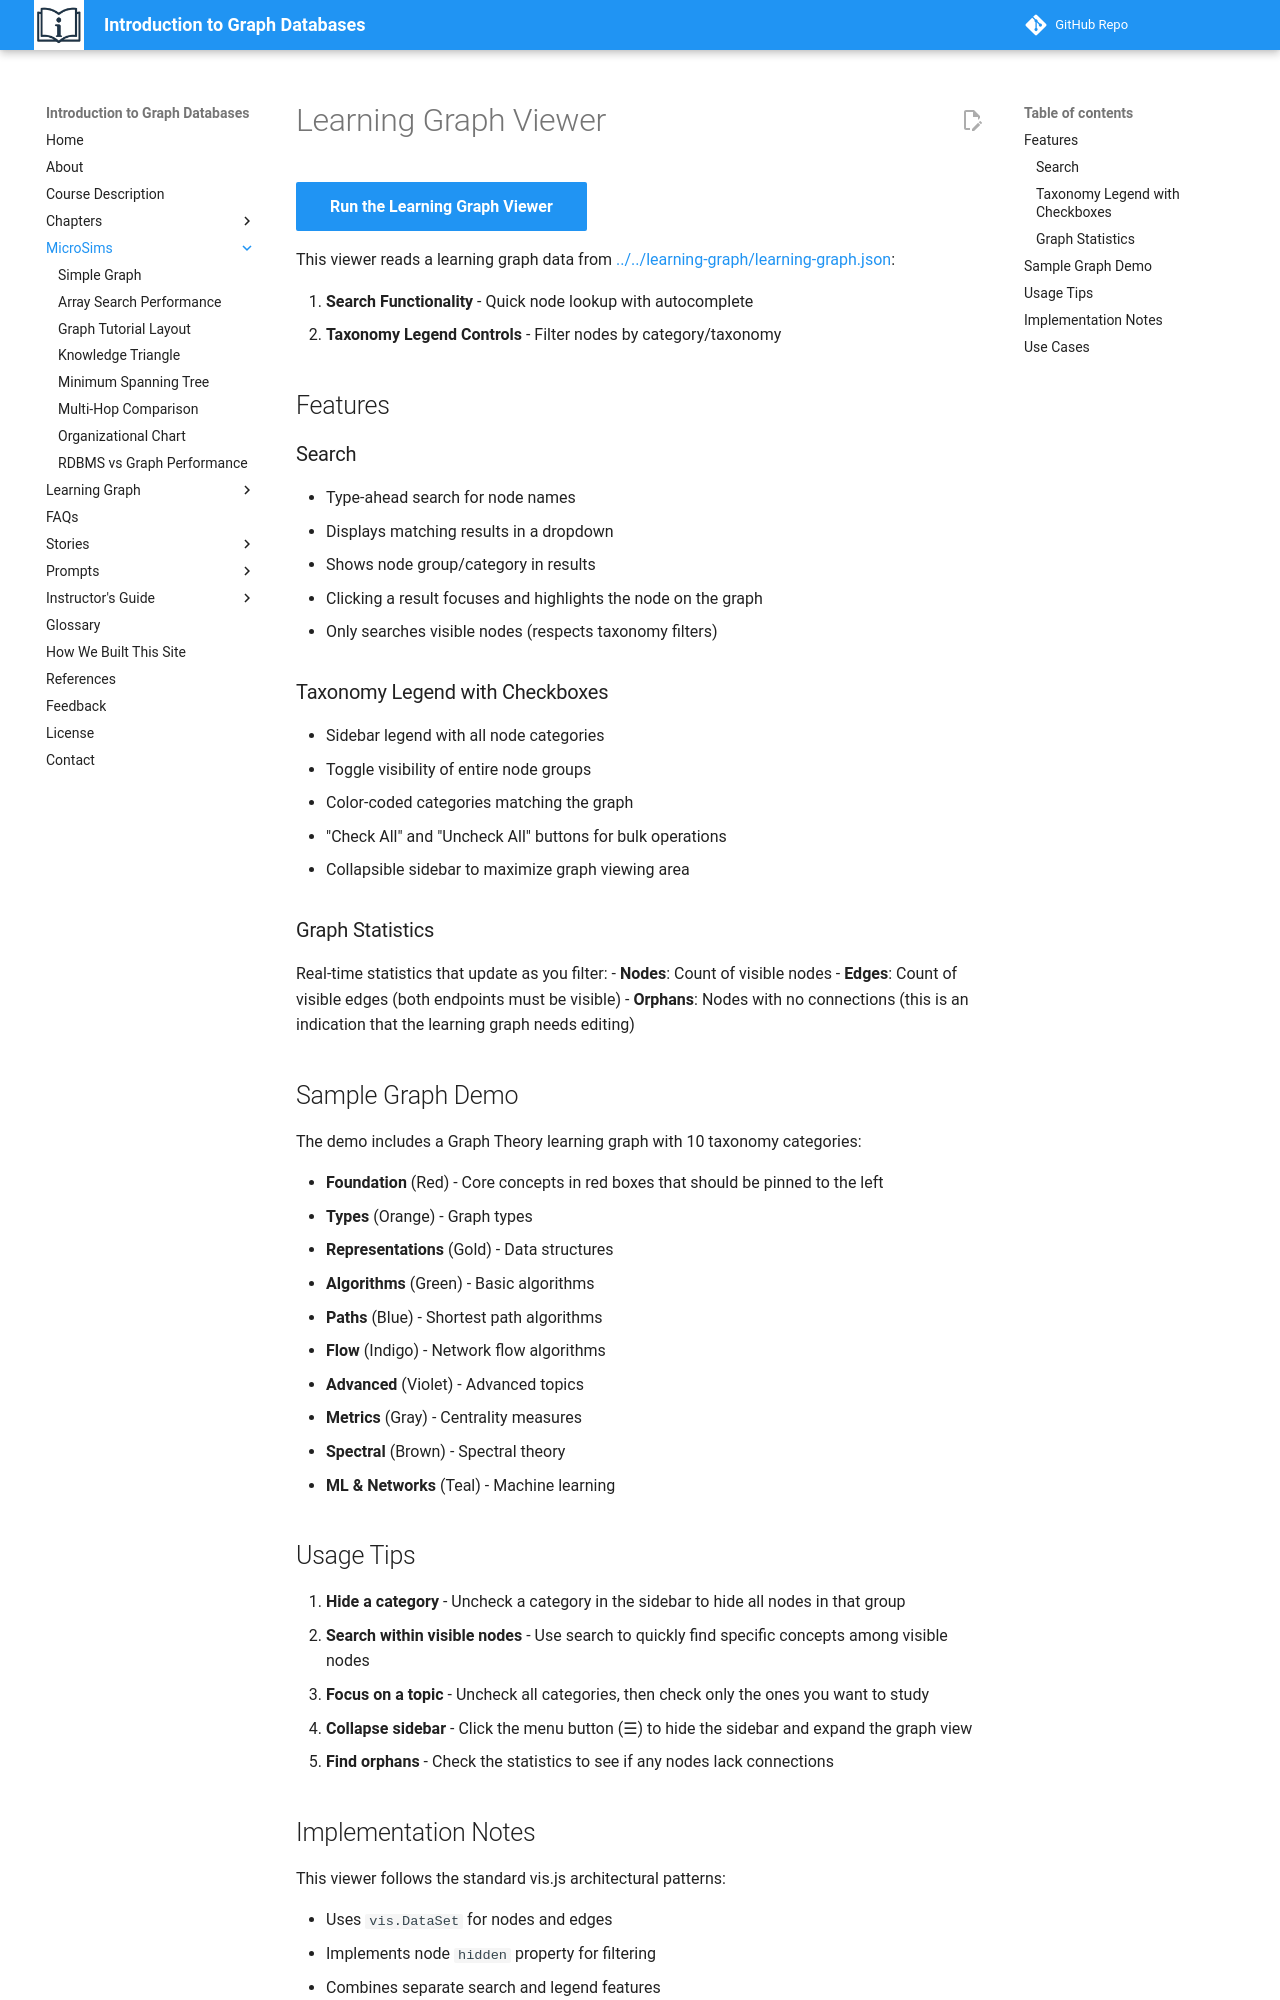

repository: dmccreary/intro-to-graph · page: sims/graph-viewer/index.html · generator: mkdocs

# Learning Graph Viewer

[Run the Learning Graph Viewer](main.html){ .md-button .md-button--primary }

This viewer reads a learning graph data from [../../learning-graph/learning-graph.json](../../learning-graph/learning-graph.json):

1. **Search Functionality** - Quick node lookup with autocomplete
2. **Taxonomy Legend Controls** - Filter nodes by category/taxonomy

## Features

### Search
- Type-ahead search for node names
- Displays matching results in a dropdown
- Shows node group/category in results
- Clicking a result focuses and highlights the node on the graph
- Only searches visible nodes (respects taxonomy filters)

### Taxonomy Legend with Checkboxes
- Sidebar legend with all node categories
- Toggle visibility of entire node groups
- Color-coded categories matching the graph
- "Check All" and "Uncheck All" buttons for bulk operations
- Collapsible sidebar to maximize graph viewing area

### Graph Statistics
Real-time statistics that update as you filter:
- **Nodes**: Count of visible nodes
- **Edges**: Count of visible edges (both endpoints must be visible)
- **Orphans**: Nodes with no connections (this is an indication that the learning graph needs editing)

## Sample Graph Demo

The demo includes a Graph Theory learning graph with 10 taxonomy categories:

- **Foundation** (Red) - Core concepts in red boxes that should be pinned to the left
- **Types** (Orange) - Graph types
- **Representations** (Gold) - Data structures
- **Algorithms** (Green) - Basic algorithms
- **Paths** (Blue) - Shortest path algorithms
- **Flow** (Indigo) - Network flow algorithms
- **Advanced** (Violet) - Advanced topics
- **Metrics** (Gray) - Centrality measures
- **Spectral** (Brown) - Spectral theory
- **ML & Networks** (Teal) - Machine learning

## Usage Tips

1. **Hide a category** - Uncheck a category in the sidebar to hide all nodes in that group
2. **Search within visible nodes** - Use search to quickly find specific concepts among visible nodes
3. **Focus on a topic** - Uncheck all categories, then check only the ones you want to study
4. **Collapse sidebar** - Click the menu button (☰) to hide the sidebar and expand the graph view
5. **Find orphans** - Check the statistics to see if any nodes lack connections
